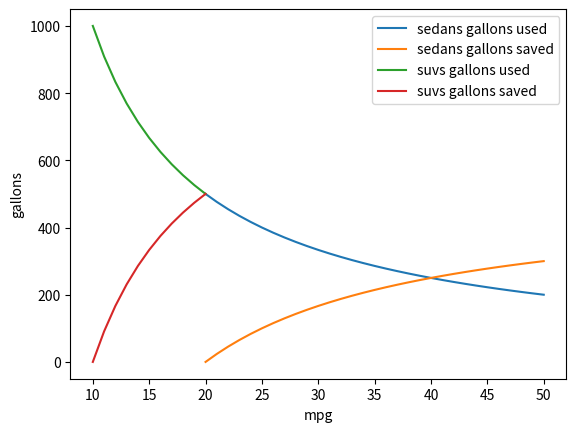

Reproduce this figure in Python.


import matplotlib.pyplot as plt

sedans_miles_driven = 10_000

sedans_current_mpg = 20
sedans_future_mpg = 50

sedans_gallons_used = []
sedans_gallons_saved = []

for mpg in range(sedans_current_mpg, sedans_future_mpg+1):
    sedans_gallons_used.append(sedans_miles_driven/mpg)
    sedans_gallons_saved.append( sedans_miles_driven/sedans_current_mpg - sedans_miles_driven/mpg)


suvs_miles_driven = 10_000

suvs_current_mpg = 10
suvs_future_mpg = 20

suvs_gallons_used = []
suvs_gallons_saved = []

for mpg in range(suvs_current_mpg, suvs_future_mpg+1):
    suvs_gallons_used.append(suvs_miles_driven/mpg)
    suvs_gallons_saved.append( suvs_miles_driven/suvs_current_mpg - suvs_miles_driven/mpg)


plt.plot(range(sedans_current_mpg, sedans_future_mpg+1), sedans_gallons_used, label="sedans gallons used" )
plt.plot(range(sedans_current_mpg, sedans_future_mpg+1), sedans_gallons_saved, label="sedans gallons saved" )
plt.plot(range(suvs_current_mpg, suvs_future_mpg+1), suvs_gallons_used, label="suvs gallons used" )
plt.plot(range(suvs_current_mpg, suvs_future_mpg+1), suvs_gallons_saved, label="suvs gallons saved" )
plt.legend()
plt.xlabel("mpg")
plt.ylabel("gallons")

plt.show()